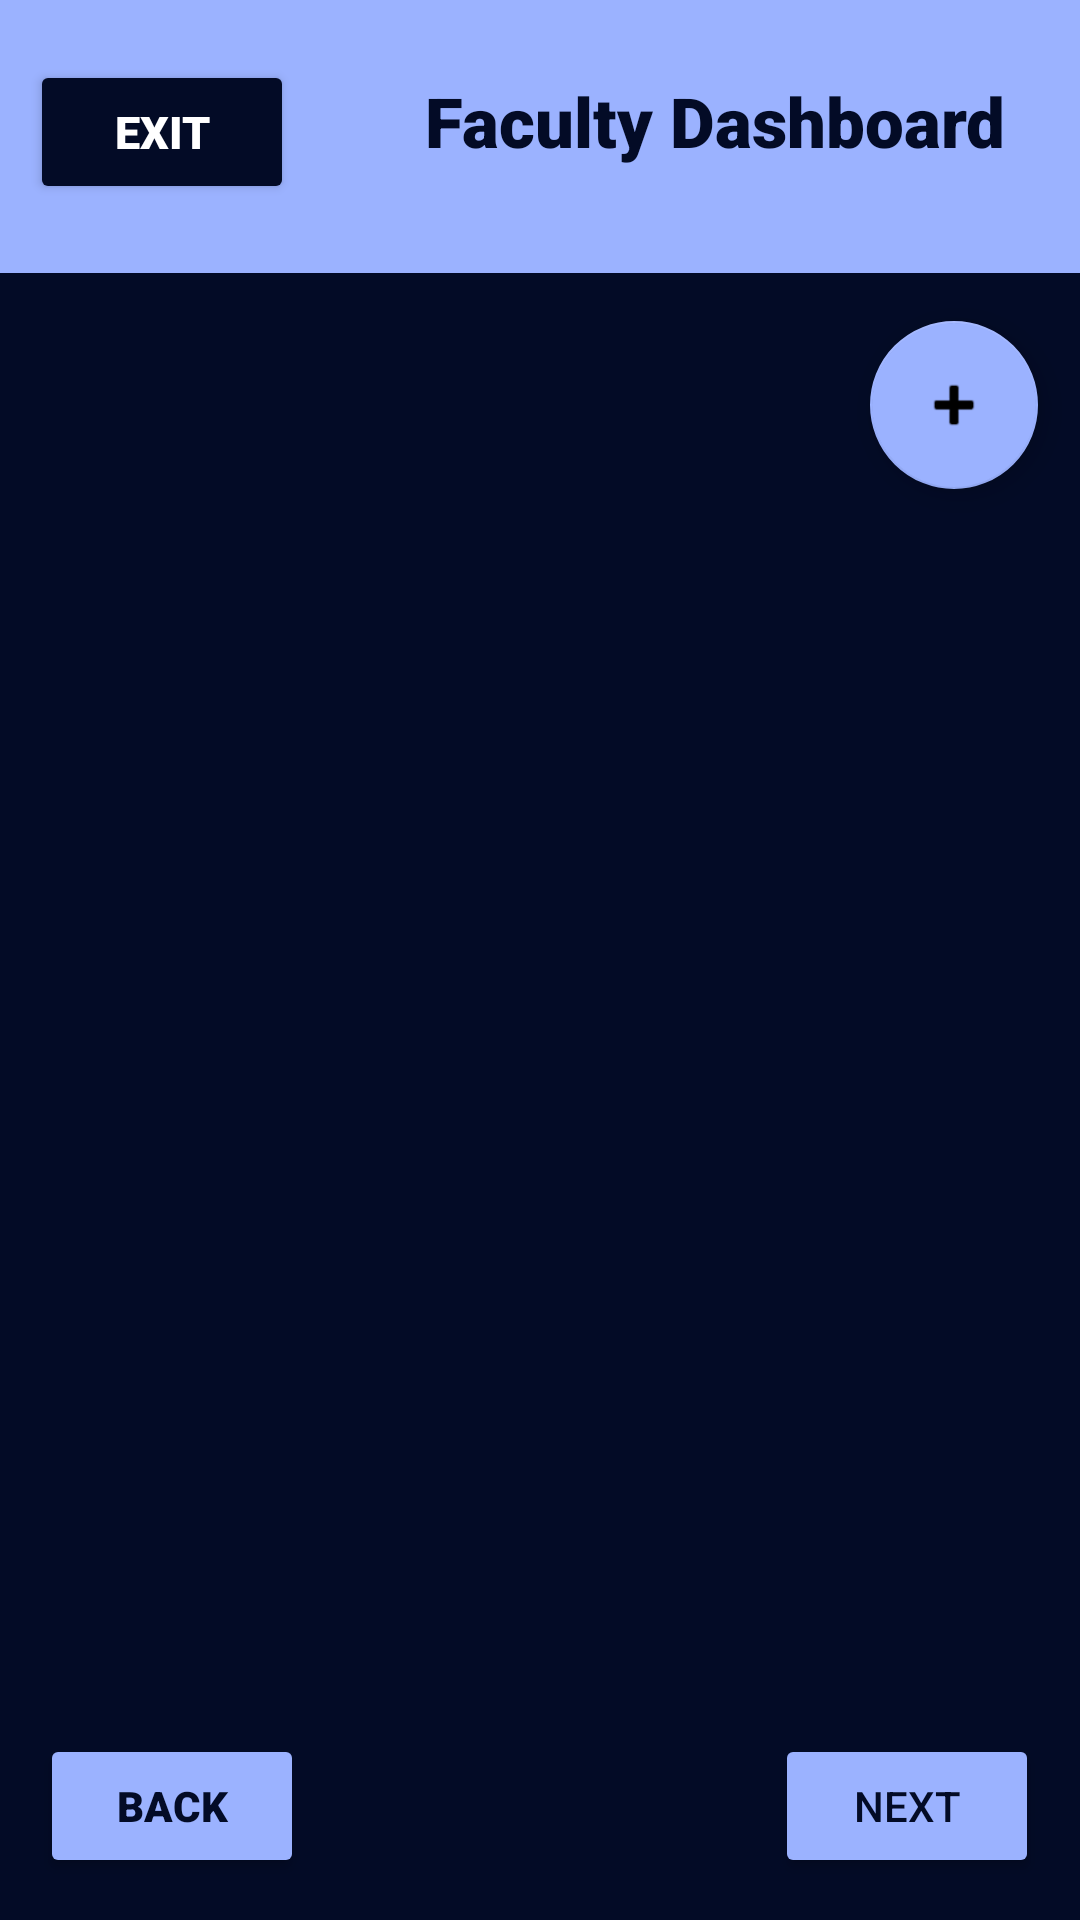

This screen was rendered from an Android layout file. Write that file and the resources it references.
<!-- AndroidManifest.xml: application theme Theme.LogInStart -->
<!-- res/layout/activity_teacher.xml -->
<?xml version="1.0" encoding="utf-8"?>
<androidx.constraintlayout.widget.ConstraintLayout xmlns:android="http://schemas.android.com/apk/res/android"
    xmlns:app="http://schemas.android.com/apk/res-auto"
    xmlns:tools="http://schemas.android.com/tools"
    android:layout_width="match_parent"
    android:layout_height="match_parent"
    android:background="@color/dark_blue"
    tools:context=".teacher">

    <com.google.android.material.appbar.AppBarLayout
        android:id="@+id/appbar"
        android:layout_width="match_parent"
        android:layout_height="91dp"
        app:elevation="0dp"
        app:layout_constraintTop_toTopOf="parent"
        app:layout_constraintLeft_toLeftOf="parent"
        app:layout_constraintRight_toRightOf="parent"
        android:backgroundTint="@color/bright_blue"
        >

        <LinearLayout
            android:layout_width="match_parent"
            android:layout_height="91dp"
            android:orientation="vertical"
            android:padding="25dp"
            android:backgroundTint="@color/bright_blue">

            <TextView
                android:id="@+id/facHeader"
                android:layout_width="match_parent"
                android:layout_height="wrap_content"
                android:fontFamily="sans-serif-black"
                android:text="Faculty Dashboard"
                android:gravity="end"
                android:textColor="@color/dark_blue"
                android:textSize="23sp"
                android:textStyle="bold">

            </TextView>

        </LinearLayout>

    </com.google.android.material.appbar.AppBarLayout>

    <Button
        android:id="@+id/quit"
        android:layout_width="wrap_content"
        android:layout_height="wrap_content"
        android:backgroundTint="@color/dark_blue"
        android:text="Exit"
        android:fontFamily="sans-serif-black"
        android:textColor="@color/white"
        android:textSize="15sp"
        app:layout_constraintTop_toTopOf="parent"
        app:layout_constraintLeft_toLeftOf="parent"
        app:layout_constraintRight_toLeftOf="@+id/facHeader"
        android:layout_marginTop="20dp"
        android:layout_marginLeft="10dp"
        tools:ignore="NotSibling" />

    <com.google.android.material.floatingactionbutton.FloatingActionButton
        android:id="@+id/facultyCreate"
        android:layout_width="wrap_content"
        android:layout_height="wrap_content"
        android:layout_marginTop="16dp"
        android:clickable="true"
        app:layout_constraintBottom_toBottomOf="parent"
        app:layout_constraintEnd_toEndOf="parent"
        app:layout_constraintHorizontal_bias="0.954"
        app:layout_constraintStart_toStartOf="parent"
        app:backgroundTint="@color/bright_blue"
        app:layout_constraintTop_toBottomOf="@+id/appbar"
        app:layout_constraintVertical_bias="0.0"
        app:srcCompat="@android:drawable/ic_input_add" />

    <androidx.recyclerview.widget.RecyclerView
        android:id="@+id/recycleviewfaculty"
        android:layout_width="0dp"
        android:layout_height="0dp"
        app:layout_constraintBottom_toBottomOf="parent"
        app:layout_constraintEnd_toEndOf="parent"
        app:layout_constraintHorizontal_bias="1.0"
        app:layout_constraintStart_toStartOf="parent"
        app:layout_constraintTop_toBottomOf="@+id/appbar"
        app:layout_constraintVertical_bias="0.0" />

    <Button
        android:id="@+id/nextPageFact"
        android:layout_width="wrap_content"
        android:layout_height="wrap_content"
        android:clickable="true"
        android:text="Next"
        android:backgroundTint="@color/bright_blue"
        app:layout_constraintBottom_toBottomOf="@+id/recycleviewfaculty"
        app:layout_constraintEnd_toEndOf="parent"
        app:layout_constraintHorizontal_bias="0.95"
        app:layout_constraintStart_toStartOf="parent"
        android:textColor="@color/dark_blue"
        app:layout_constraintTop_toBottomOf="@+id/appbar"
        app:layout_constraintVertical_bias="0.972" />

    <Button
        android:id="@+id/backPageFact"
        android:layout_width="wrap_content"
        android:layout_height="wrap_content"
        android:clickable="true"
        android:text="Back"
        android:fontFamily="sans-serif-black"
        android:textColor="@color/dark_blue"
        android:backgroundTint="@color/bright_blue"
        app:layout_constraintBottom_toBottomOf="parent"
        app:layout_constraintEnd_toEndOf="parent"
        app:layout_constraintHorizontal_bias="0.049"
        app:layout_constraintStart_toStartOf="parent"
        app:layout_constraintTop_toBottomOf="@+id/appbar"
        app:layout_constraintVertical_bias="0.972" />


</androidx.constraintlayout.widget.ConstraintLayout>
<!-- resources referenced by this layout -->
<resources>
  <color name="bright_blue">#9BB2FF</color>
  <color name="dark_blue">#030B26</color>
  <color name="white">#FFFFFFFF</color>
  <style name="Theme.LogInStart" parent="Theme.MaterialComponents.DayNight.DarkActionBar">
          
          <item name="colorPrimary">@color/purple_500</item>
          <item name="colorPrimaryVariant">@color/black</item>
          <item name="colorOnPrimary">@color/white</item>
          
          <item name="colorSecondary">@color/teal_200</item>
          <item name="colorSecondaryVariant">@color/teal_700</item>
          <item name="colorOnSecondary">@color/black</item>
          
          <item name="android:statusBarColor">?attr/colorPrimaryVariant</item>
          
      </style>
  <color name="purple_500">#FF6200EE</color>
  <color name="black">#FF000000</color>
  <color name="teal_200">#3F51B4</color>
  <color name="teal_700">#FF018786</color>
</resources>
